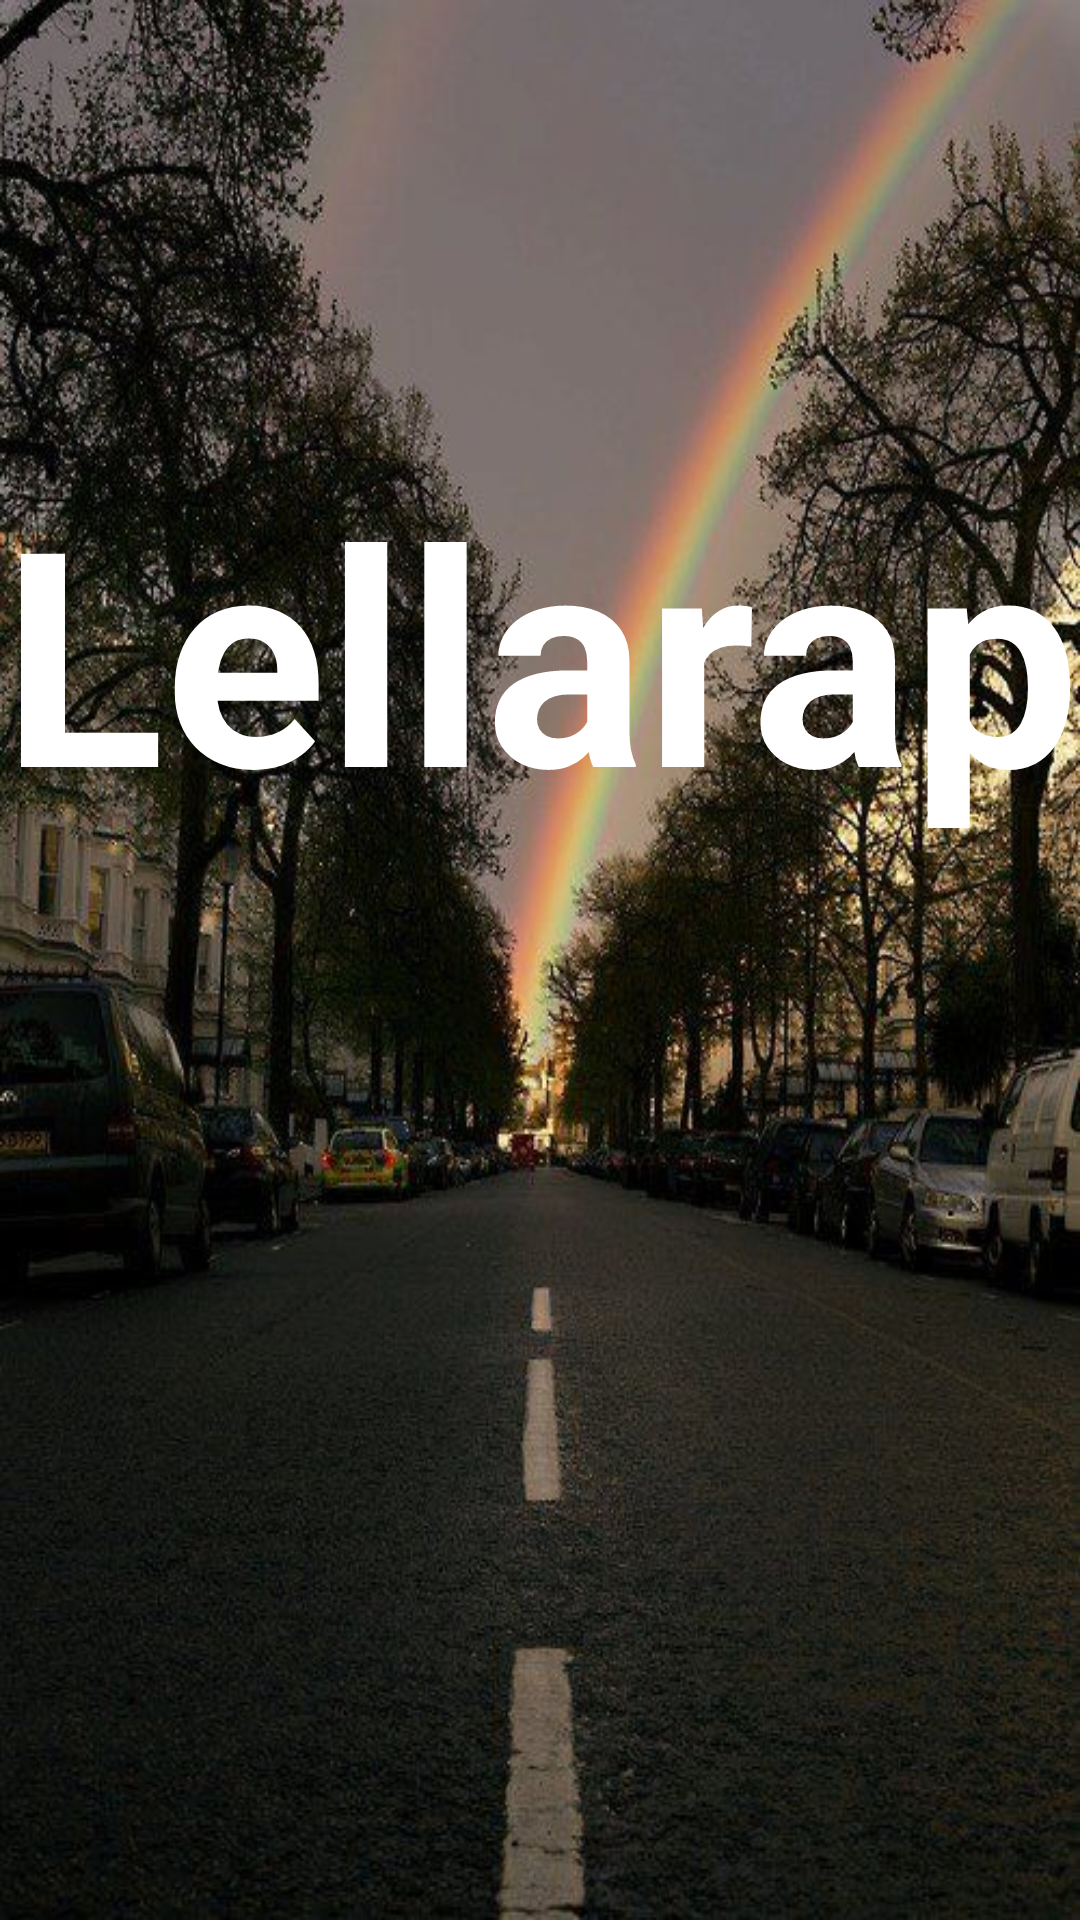

Android layout source for this screen:
<!-- AndroidManifest.xml: application theme AppTheme -->
<!-- res/layout/activity_inicio.xml -->
<?xml version="1.0" encoding="utf-8"?>
<androidx.constraintlayout.widget.ConstraintLayout xmlns:android="http://schemas.android.com/apk/res/android"
    xmlns:app="http://schemas.android.com/apk/res-auto"
    xmlns:tools="http://schemas.android.com/tools"
    android:id="@+id/linearLayout"
    android:layout_width="match_parent"
    android:layout_height="match_parent"
    android:background="@drawable/fondo"
    tools:context=".InicioActicity">


    <LinearLayout
        android:id="@+id/iniciolayout"
        android:layout_width="match_parent"
        android:layout_height="match_parent"
        android:gravity="center_horizontal"
        android:orientation="vertical"
        app:layout_constraintBottom_toBottomOf="parent"
        app:layout_constraintEnd_toEndOf="parent"
        app:layout_constraintStart_toStartOf="parent"
        app:layout_constraintTop_toTopOf="parent">

        <TextView
            android:id="@+id/textoinicio"
            android:layout_width="wrap_content"
            android:layout_height="wrap_content"
            android:layout_marginTop="150dip"
            android:text="@string/app_name"
            android:textAlignment="center"
            android:textColor="#FFFFFF"
            android:textSize="100sp"
            android:textStyle="bold" />

        <LinearLayout
            android:id="@+id/linearLayout2"
            android:layout_width="match_parent"
            android:layout_height="match_parent"
            android:gravity="bottom|center_horizontal"
            android:orientation="vertical">

            <ImageButton
                android:id="@+id/btncomenzar"
                android:layout_width="match_parent"
                android:layout_height="wrap_content"
                android:layout_marginLeft="10dp"
                android:layout_marginRight="10dp"
                android:backgroundTint="#00FFFFFF"
                android:padding="0dp"
                android:paddingStart="0dp"
                android:scaleType="fitEnd"
                app:srcCompat="@drawable/comenzarbtn" />

            <ImageButton
                android:id="@+id/btntengocuenta"
                android:layout_width="match_parent"
                android:layout_height="wrap_content"
                android:layout_marginLeft="10dp"
                android:layout_marginRight="10dp"
                android:backgroundTint="#00FFFFFF"
                android:padding="0dp"
                android:scaleType="fitStart"
                app:srcCompat="@drawable/tengocubtn" />
        </LinearLayout>
    </LinearLayout>

</androidx.constraintlayout.widget.ConstraintLayout>
<!-- resources referenced by this layout -->
<resources>
  <!-- drawable comenzarbtn: png bitmap (drawable, 62297 bytes) -->
  <!-- drawable fondo: jpg bitmap (drawable-v24, 89806 bytes) -->
  <!-- drawable tengocubtn: png bitmap (drawable, 62336 bytes) -->
  <string name="app_name">Lellarap</string>
  <style name="AppTheme" parent="Theme.MaterialComponents.DayNight.Bridge">
          
  
          <item name="colorPrimary">#be704c</item>
          <item name="colorPrimaryDark">#EDBEBE</item>
          <item name="colorAccent">#D81B60</item>
      </style>
</resources>
